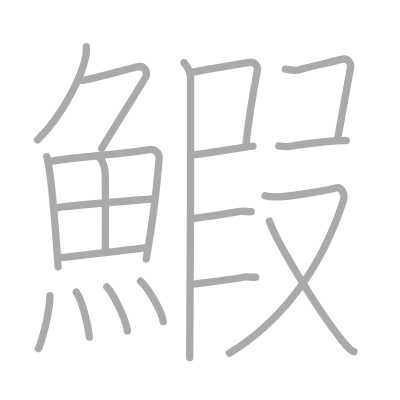
t = 0.00 s
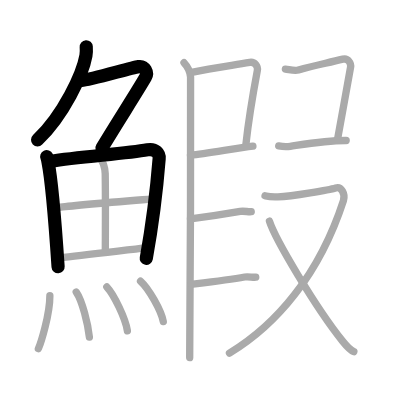
t = 4.00 s
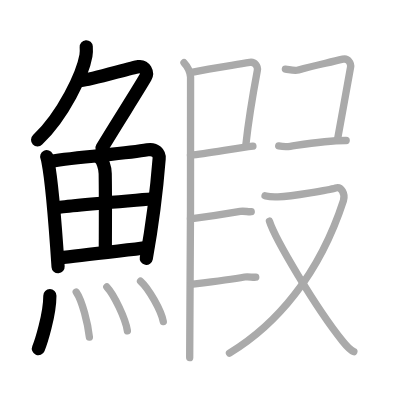
t = 8.00 s
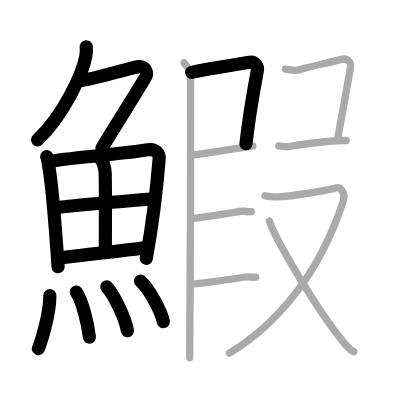
t = 12.00 s
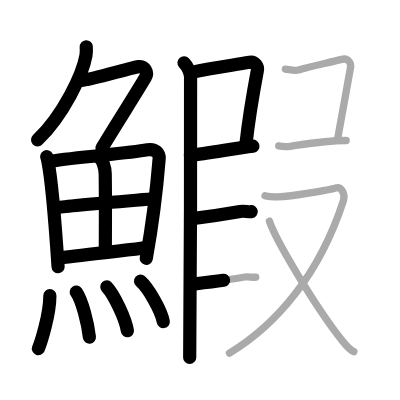
t = 15.50 s
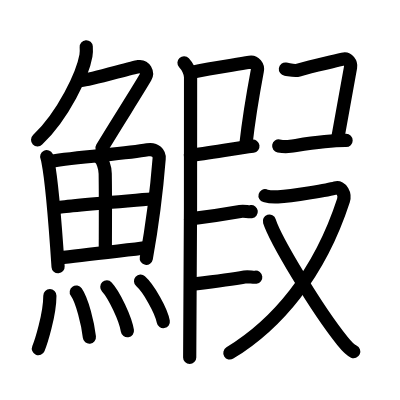
t = 20.00 s

The animated SVG that drew these frames (rendered in a browser with its animation timeline set to each time). Animation: 20 SMIL elements (animate=20); one cycle of 20.00 s.

<?xml version="1.0" standalone="no"?>
<!DOCTYPE svg PUBLIC "-//W3C//DTD SVG 1.1//EN"   "http://www.w3.org/Graphics/SVG/1.1/DTD/svg11.dtd">
<svg width="400px" height="400px"  version="1.1" xmlns="http://www.w3.org/2000/svg">
  <defs>
    <marker id="Triangle" viewBox="0 0 10 10" refX="0" refY="5" markerUnits="strokeWidth" markerWidth="3" style="stroke-opacity:0%;fill:#aaaaaa;" markerHeight="2" orient="auto">
      <path d="M 0 0 L 10 5 L 0 10 z" />
    </marker>
    
    <marker id="Arrow" viewBox="0 0 10 10" refX="5" refY="5" markerUnits="strokeWidth" markerWidth="1.8" style="stroke-opacity:0%;fill:#770000;" markerHeight="2" orient="auto">
      <path d="M 0 4 L 6 4 L 4 1 L 10 5 L 4 9 L 6 6 L 0 6 z" />
        <circle cx="5" cy="5" r="5" />
      </marker>
    
    <marker id="TriangleRed" viewBox="0 0 10 10" refX="0" refY="5" markerUnits="strokeWidth" markerWidth="3" style="stroke-opacity:0%;fill:#CC0000;" markerHeight="2" orient="auto">
      <path d="M 0 0 L 10 5 L 0 10 z" />
    </marker>
    
    <marker id="ArrowRed" viewBox="0 0 10 10" refX="5" refY="5" markerUnits="strokeWidth" markerWidth="1.8" style="stroke-opacity:0%;fill:#CC0000;" markerHeight="2" orient="auto">
      <path d="M 0 4 L 6 4 L 4 1 L 10 5 L 4 9 L 6 6 L 0 6 z" />
        <circle cx="5" cy="5" r="5" />
      </marker>
    
  </defs>
  
  <path style="fill:#ffffff; fill-opacity:100%; fill-rule:evenodd; stroke-width:0;" d="M 0 0 L 400px 0 L 400px 400px L 0 400px L 0 0" />

  <g transform="scale(3.6697247706422 3.6697247706422)">
<path style="fill:none; fill-opacity:0%; fill-rule:evenodd; stroke:#aaaaaa; stroke-opacity:100%; stroke-width: 1.5pt; stroke-linejoin:round; stroke-linecap:round;" d="M23.5 12.75c0.04 0.6 0.08 1.54-0.08 2.4c-0.9 5.06-6.09 16.17-13.19 22.97"></path>
<path style="fill:none; fill-opacity:0%; fill-rule:evenodd; stroke:#aaaaaa; stroke-opacity:100%; stroke-width: 1.5pt; stroke-linejoin:round; stroke-linecap:round;" d="M22.39 21.88c1.93 0 13.32-3.44 15.35-3.73c1.74-0.25 2.63 1.67 1.91 2.9c-3.05 5.19-6.98 11.16-11.95 19.4"></path>
<path style="fill:none; fill-opacity:0%; fill-rule:evenodd; stroke:#aaaaaa; stroke-opacity:100%; stroke-width: 1.5pt; stroke-linejoin:round; stroke-linecap:round;" d="M12.72 42.68c0.23 0.49 0.23 0.83 0.36 1.45c1.02 5.1 2.11 19.03 2.75 28.55"></path>
<path style="fill:none; fill-opacity:0%; fill-rule:evenodd; stroke:#aaaaaa; stroke-opacity:100%; stroke-width: 1.5pt; stroke-linejoin:round; stroke-linecap:round;" d="M13.78 43.95c7.92-1.29 20.51-2.05 26.42-3.13c2.17-0.4 3.29 1 3.17 2.41c-0.41 5.15-1.79 17.65-3.53 27.29"></path>
<path style="fill:none; fill-opacity:0%; fill-rule:evenodd; stroke:#aaaaaa; stroke-opacity:100%; stroke-width: 1.5pt; stroke-linejoin:round; stroke-linecap:round;" d="M27.06 42.97c0.9 0.64 1.58 2.72 1.61 4.36c0.12 7.28 0.03 17.58 0.03 21.19"></path>
<path style="fill:none; fill-opacity:0%; fill-rule:evenodd; stroke:#aaaaaa; stroke-opacity:100%; stroke-width: 1.5pt; stroke-linejoin:round; stroke-linecap:round;" d="M15.76 56.56c2.58-0.5 23.76-2.18 25.89-2.39"></path>
<path style="fill:none; fill-opacity:0%; fill-rule:evenodd; stroke:#aaaaaa; stroke-opacity:100%; stroke-width: 1.5pt; stroke-linejoin:round; stroke-linecap:round;" d="M16.23 70.22c5.71-0.55 16.11-1.83 23.99-2.73"></path>
<path style="fill:none; fill-opacity:0%; fill-rule:evenodd; stroke:#aaaaaa; stroke-opacity:100%; stroke-width: 1.5pt; stroke-linejoin:round; stroke-linecap:round;" d="M13.59 80.57c0 5.23-2.49 12.94-3.13 14.43"></path>
<path style="fill:none; fill-opacity:0%; fill-rule:evenodd; stroke:#aaaaaa; stroke-opacity:100%; stroke-width: 1.5pt; stroke-linejoin:round; stroke-linecap:round;" d="M20.78 79.58c1.63 2.32 3.18 8.69 3.58 12.29"></path>
<path style="fill:none; fill-opacity:0%; fill-rule:evenodd; stroke:#aaaaaa; stroke-opacity:100%; stroke-width: 1.5pt; stroke-linejoin:round; stroke-linecap:round;" d="M29.11 78.19c1.98 2.11 5.11 8.68 5.61 11.96"></path>
<path style="fill:none; fill-opacity:0%; fill-rule:evenodd; stroke:#aaaaaa; stroke-opacity:100%; stroke-width: 1.5pt; stroke-linejoin:round; stroke-linecap:round;" d="M38.3 76.62c2.19 1.95 5.65 8 6.2 11.03"></path>
<path style="fill:none; fill-opacity:0%; fill-rule:evenodd; stroke:#aaaaaa; stroke-opacity:100%; stroke-width: 1.5pt; stroke-linejoin:round; stroke-linecap:round;" d="M52.23 19.73c5.47-1.2 10.1-1.78 15.81-2.74c1.43-0.24 2.3 1.11 2.09 2.2c-0.85 4.54-2.56 15.03-3.11 20.07"></path>
<path style="fill:none; fill-opacity:0%; fill-rule:evenodd; stroke:#aaaaaa; stroke-opacity:100%; stroke-width: 1.5pt; stroke-linejoin:round; stroke-linecap:round;" d="M51.9 42.32c4.62-0.58 12.77-1.95 17.02-2.5"></path>
<path style="fill:none; fill-opacity:0%; fill-rule:evenodd; stroke:#aaaaaa; stroke-opacity:100%; stroke-width: 1.5pt; stroke-linejoin:round; stroke-linecap:round;" d="M50.14 17.1c0.83 0.9 1.68 2.47 1.79 3.88c0 17.05 0 67.92-0.24 76.47"></path>
<path style="fill:none; fill-opacity:0%; fill-rule:evenodd; stroke:#aaaaaa; stroke-opacity:100%; stroke-width: 1.5pt; stroke-linejoin:round; stroke-linecap:round;" d="M51.9 59.64c3.68-0.46 9.13-1.24 13.54-2.02c1.13-0.2 2.15 0.17 3.02 0.06"></path>
<path style="fill:none; fill-opacity:0%; fill-rule:evenodd; stroke:#aaaaaa; stroke-opacity:100%; stroke-width: 1.5pt; stroke-linejoin:round; stroke-linecap:round;" d="M52.13 77.5c3.68-0.46 10.13-1.24 14.54-2.02c1.13-0.2 2.15 0.17 3.02 0.06"></path>
<path style="fill:none; fill-opacity:0%; fill-rule:evenodd; stroke:#aaaaaa; stroke-opacity:100%; stroke-width: 1.5pt; stroke-linejoin:round; stroke-linecap:round;" d="M77.77 18.83C79 19 80.29 19.41 81.31 19.1c4.44-1.35 7.69-1.85 12.12-2.98c1.41-0.36 2.3 1.11 2.1 2.2c-0.85 4.54-2.56 14.32-3.59 19.89"></path>
<path style="fill:none; fill-opacity:0%; fill-rule:evenodd; stroke:#aaaaaa; stroke-opacity:100%; stroke-width: 1.5pt; stroke-linejoin:round; stroke-linecap:round;" d="M75.95 39.78c1.23 0.22 1.95 0.27 3.17 0.09c3.83-0.57 9.88-1.62 15.21-1.59"></path>
<path style="fill:none; fill-opacity:0%; fill-rule:evenodd; stroke:#aaaaaa; stroke-opacity:100%; stroke-width: 1.5pt; stroke-linejoin:round; stroke-linecap:round;" d="M72.22 53.34c1.13 0.31 1.22 0.4 3.53 0.31c4-0.15 14.17-1.98 15.72-2.45c1.55-0.47 2.68 1.72 2.12 3.45c-6.64 20.39-18.35 33.91-31.06 41.6"></path>
<path style="fill:none; fill-opacity:0%; fill-rule:evenodd; stroke:#aaaaaa; stroke-opacity:100%; stroke-width: 1.5pt; stroke-linejoin:round; stroke-linecap:round;" d="M73.42 60.26c1.56 4.88 12.52 23.43 19.93 32.69c1.15 1.44 2 2.4 3.07 2.88"></path>

<path style="fill:none; fill-opacity:0%; fill-rule:evenodd; stroke:#000000; stroke-opacity:100%; stroke-width: 2.7pt; stroke-linejoin:round; stroke-linecap:round;" d="M23.5 12.75c0.04 0.6 0.08 1.54-0.08 2.4c-0.9 5.06-6.09 16.17-13.19 22.97" pathLength="100" stroke-dashoffset="100" stroke-dasharray="100 105"><animate id="dashAnim1" attributeName="stroke-dashoffset" from="100" to="0" dur="1s" calcMode="linear" fill="freeze"/></path>
<path style="fill:none; fill-opacity:0%; fill-rule:evenodd; stroke:#000000; stroke-opacity:100%; stroke-width: 2.7pt; stroke-linejoin:round; stroke-linecap:round;" d="M22.39 21.88c1.93 0 13.32-3.44 15.35-3.73c1.74-0.25 2.63 1.67 1.91 2.9c-3.05 5.19-6.98 11.16-11.95 19.4" pathLength="100" stroke-dashoffset="100" stroke-dasharray="100 105"><animate id="dashAnim2" attributeName="stroke-dashoffset" from="100" to="0" dur="1s" calcMode="linear" begin="dashAnim1.end" fill="freeze"/></path>
<path style="fill:none; fill-opacity:0%; fill-rule:evenodd; stroke:#000000; stroke-opacity:100%; stroke-width: 2.7pt; stroke-linejoin:round; stroke-linecap:round;" d="M12.72 42.68c0.23 0.49 0.23 0.83 0.36 1.45c1.02 5.1 2.11 19.03 2.75 28.55" pathLength="100" stroke-dashoffset="100" stroke-dasharray="100 105"><animate id="dashAnim3" attributeName="stroke-dashoffset" from="100" to="0" dur="1s" calcMode="linear" begin="dashAnim2.end" fill="freeze"/></path>
<path style="fill:none; fill-opacity:0%; fill-rule:evenodd; stroke:#000000; stroke-opacity:100%; stroke-width: 2.7pt; stroke-linejoin:round; stroke-linecap:round;" d="M13.78 43.95c7.92-1.29 20.51-2.05 26.42-3.13c2.17-0.4 3.29 1 3.17 2.41c-0.41 5.15-1.79 17.65-3.53 27.29" pathLength="100" stroke-dashoffset="100" stroke-dasharray="100 105"><animate id="dashAnim4" attributeName="stroke-dashoffset" from="100" to="0" dur="1s" calcMode="linear" begin="dashAnim3.end" fill="freeze"/></path>
<path style="fill:none; fill-opacity:0%; fill-rule:evenodd; stroke:#000000; stroke-opacity:100%; stroke-width: 2.7pt; stroke-linejoin:round; stroke-linecap:round;" d="M27.06 42.97c0.9 0.64 1.58 2.72 1.61 4.36c0.12 7.28 0.03 17.58 0.03 21.19" pathLength="100" stroke-dashoffset="100" stroke-dasharray="100 105"><animate id="dashAnim5" attributeName="stroke-dashoffset" from="100" to="0" dur="1s" calcMode="linear" begin="dashAnim4.end" fill="freeze"/></path>
<path style="fill:none; fill-opacity:0%; fill-rule:evenodd; stroke:#000000; stroke-opacity:100%; stroke-width: 2.7pt; stroke-linejoin:round; stroke-linecap:round;" d="M15.76 56.56c2.58-0.5 23.76-2.18 25.89-2.39" pathLength="100" stroke-dashoffset="100" stroke-dasharray="100 105"><animate id="dashAnim6" attributeName="stroke-dashoffset" from="100" to="0" dur="1s" calcMode="linear" begin="dashAnim5.end" fill="freeze"/></path>
<path style="fill:none; fill-opacity:0%; fill-rule:evenodd; stroke:#000000; stroke-opacity:100%; stroke-width: 2.7pt; stroke-linejoin:round; stroke-linecap:round;" d="M16.23 70.22c5.71-0.55 16.11-1.83 23.99-2.73" pathLength="100" stroke-dashoffset="100" stroke-dasharray="100 105"><animate id="dashAnim7" attributeName="stroke-dashoffset" from="100" to="0" dur="1s" calcMode="linear" begin="dashAnim6.end" fill="freeze"/></path>
<path style="fill:none; fill-opacity:0%; fill-rule:evenodd; stroke:#000000; stroke-opacity:100%; stroke-width: 2.7pt; stroke-linejoin:round; stroke-linecap:round;" d="M13.59 80.57c0 5.23-2.49 12.94-3.13 14.43" pathLength="100" stroke-dashoffset="100" stroke-dasharray="100 105"><animate id="dashAnim8" attributeName="stroke-dashoffset" from="100" to="0" dur="1s" calcMode="linear" begin="dashAnim7.end" fill="freeze"/></path>
<path style="fill:none; fill-opacity:0%; fill-rule:evenodd; stroke:#000000; stroke-opacity:100%; stroke-width: 2.7pt; stroke-linejoin:round; stroke-linecap:round;" d="M20.78 79.58c1.63 2.32 3.18 8.69 3.58 12.29" pathLength="100" stroke-dashoffset="100" stroke-dasharray="100 105"><animate id="dashAnim9" attributeName="stroke-dashoffset" from="100" to="0" dur="1s" calcMode="linear" begin="dashAnim8.end" fill="freeze"/></path>
<path style="fill:none; fill-opacity:0%; fill-rule:evenodd; stroke:#000000; stroke-opacity:100%; stroke-width: 2.7pt; stroke-linejoin:round; stroke-linecap:round;" d="M29.11 78.19c1.98 2.11 5.11 8.68 5.61 11.96" pathLength="100" stroke-dashoffset="100" stroke-dasharray="100 105"><animate id="dashAnim10" attributeName="stroke-dashoffset" from="100" to="0" dur="1s" calcMode="linear" begin="dashAnim9.end" fill="freeze"/></path>
<path style="fill:none; fill-opacity:0%; fill-rule:evenodd; stroke:#000000; stroke-opacity:100%; stroke-width: 2.7pt; stroke-linejoin:round; stroke-linecap:round;" d="M38.3 76.62c2.19 1.95 5.65 8 6.2 11.03" pathLength="100" stroke-dashoffset="100" stroke-dasharray="100 105"><animate id="dashAnim11" attributeName="stroke-dashoffset" from="100" to="0" dur="1s" calcMode="linear" begin="dashAnim10.end" fill="freeze"/></path>
<path style="fill:none; fill-opacity:0%; fill-rule:evenodd; stroke:#000000; stroke-opacity:100%; stroke-width: 2.7pt; stroke-linejoin:round; stroke-linecap:round;" d="M52.23 19.73c5.47-1.2 10.1-1.78 15.81-2.74c1.43-0.24 2.3 1.11 2.09 2.2c-0.85 4.54-2.56 15.03-3.11 20.07" pathLength="100" stroke-dashoffset="100" stroke-dasharray="100 105"><animate id="dashAnim12" attributeName="stroke-dashoffset" from="100" to="0" dur="1s" calcMode="linear" begin="dashAnim11.end" fill="freeze"/></path>
<path style="fill:none; fill-opacity:0%; fill-rule:evenodd; stroke:#000000; stroke-opacity:100%; stroke-width: 2.7pt; stroke-linejoin:round; stroke-linecap:round;" d="M51.9 42.32c4.62-0.58 12.77-1.95 17.02-2.5" pathLength="100" stroke-dashoffset="100" stroke-dasharray="100 105"><animate id="dashAnim13" attributeName="stroke-dashoffset" from="100" to="0" dur="1s" calcMode="linear" begin="dashAnim12.end" fill="freeze"/></path>
<path style="fill:none; fill-opacity:0%; fill-rule:evenodd; stroke:#000000; stroke-opacity:100%; stroke-width: 2.7pt; stroke-linejoin:round; stroke-linecap:round;" d="M50.14 17.1c0.83 0.9 1.68 2.47 1.79 3.88c0 17.05 0 67.92-0.24 76.47" pathLength="100" stroke-dashoffset="100" stroke-dasharray="100 105"><animate id="dashAnim14" attributeName="stroke-dashoffset" from="100" to="0" dur="1s" calcMode="linear" begin="dashAnim13.end" fill="freeze"/></path>
<path style="fill:none; fill-opacity:0%; fill-rule:evenodd; stroke:#000000; stroke-opacity:100%; stroke-width: 2.7pt; stroke-linejoin:round; stroke-linecap:round;" d="M51.9 59.64c3.68-0.46 9.13-1.24 13.54-2.02c1.13-0.2 2.15 0.17 3.02 0.06" pathLength="100" stroke-dashoffset="100" stroke-dasharray="100 105"><animate id="dashAnim15" attributeName="stroke-dashoffset" from="100" to="0" dur="1s" calcMode="linear" begin="dashAnim14.end" fill="freeze"/></path>
<path style="fill:none; fill-opacity:0%; fill-rule:evenodd; stroke:#000000; stroke-opacity:100%; stroke-width: 2.7pt; stroke-linejoin:round; stroke-linecap:round;" d="M52.13 77.5c3.68-0.46 10.13-1.24 14.54-2.02c1.13-0.2 2.15 0.17 3.02 0.06" pathLength="100" stroke-dashoffset="100" stroke-dasharray="100 105"><animate id="dashAnim16" attributeName="stroke-dashoffset" from="100" to="0" dur="1s" calcMode="linear" begin="dashAnim15.end" fill="freeze"/></path>
<path style="fill:none; fill-opacity:0%; fill-rule:evenodd; stroke:#000000; stroke-opacity:100%; stroke-width: 2.7pt; stroke-linejoin:round; stroke-linecap:round;" d="M77.77 18.83C79 19 80.29 19.41 81.31 19.1c4.44-1.35 7.69-1.85 12.12-2.98c1.41-0.36 2.3 1.11 2.1 2.2c-0.85 4.54-2.56 14.32-3.59 19.89" pathLength="100" stroke-dashoffset="100" stroke-dasharray="100 105"><animate id="dashAnim17" attributeName="stroke-dashoffset" from="100" to="0" dur="1s" calcMode="linear" begin="dashAnim16.end" fill="freeze"/></path>
<path style="fill:none; fill-opacity:0%; fill-rule:evenodd; stroke:#000000; stroke-opacity:100%; stroke-width: 2.7pt; stroke-linejoin:round; stroke-linecap:round;" d="M75.95 39.78c1.23 0.22 1.95 0.27 3.17 0.09c3.83-0.57 9.88-1.62 15.21-1.59" pathLength="100" stroke-dashoffset="100" stroke-dasharray="100 105"><animate id="dashAnim18" attributeName="stroke-dashoffset" from="100" to="0" dur="1s" calcMode="linear" begin="dashAnim17.end" fill="freeze"/></path>
<path style="fill:none; fill-opacity:0%; fill-rule:evenodd; stroke:#000000; stroke-opacity:100%; stroke-width: 2.7pt; stroke-linejoin:round; stroke-linecap:round;" d="M72.22 53.34c1.13 0.31 1.22 0.4 3.53 0.31c4-0.15 14.17-1.98 15.72-2.45c1.55-0.47 2.68 1.72 2.12 3.45c-6.64 20.39-18.35 33.91-31.06 41.6" pathLength="100" stroke-dashoffset="100" stroke-dasharray="100 105"><animate id="dashAnim19" attributeName="stroke-dashoffset" from="100" to="0" dur="1s" calcMode="linear" begin="dashAnim18.end" fill="freeze"/></path>
<path style="fill:none; fill-opacity:0%; fill-rule:evenodd; stroke:#000000; stroke-opacity:100%; stroke-width: 2.7pt; stroke-linejoin:round; stroke-linecap:round;" d="M73.42 60.26c1.56 4.88 12.52 23.43 19.93 32.69c1.15 1.44 2 2.4 3.07 2.88" pathLength="100" stroke-dashoffset="100" stroke-dasharray="100 105"><animate id="dashAnim20" attributeName="stroke-dashoffset" from="100" to="0" dur="1s" calcMode="linear" begin="dashAnim19.end" fill="freeze"/></path>

</g>

</svg>  
          
